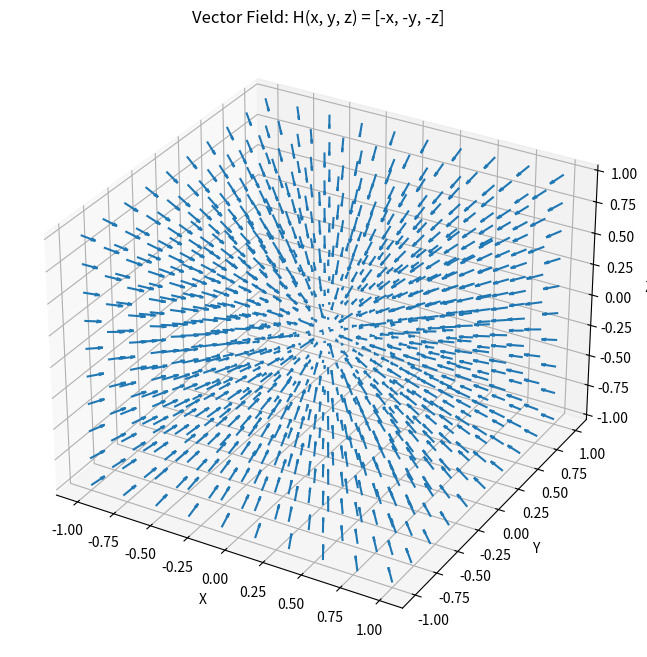

Python code for this plot:
import numpy as np
import matplotlib.pyplot as plt

# Create a grid of points in 3D space
x, y, z = np.meshgrid(np.linspace(-1, 1, 10), 
                      np.linspace(-1, 1, 10), 
                      np.linspace(-1, 1, 10))

# Define the vector field H(x, y, z) = [-x, -y, -z]
u = -x
v = -y
w = -z

# Plotting the vector field using quiver
fig = plt.figure(figsize=(12, 8))
ax = fig.add_subplot(111, projection='3d')
ax.quiver(x, y, z, u, v, w, length=0.1, normalize=True)

ax.set_xlabel('X')
ax.set_ylabel('Y')
ax.set_zlabel('Z')
ax.set_title('Vector Field: H(x, y, z) = [-x, -y, -z]')

plt.show()
